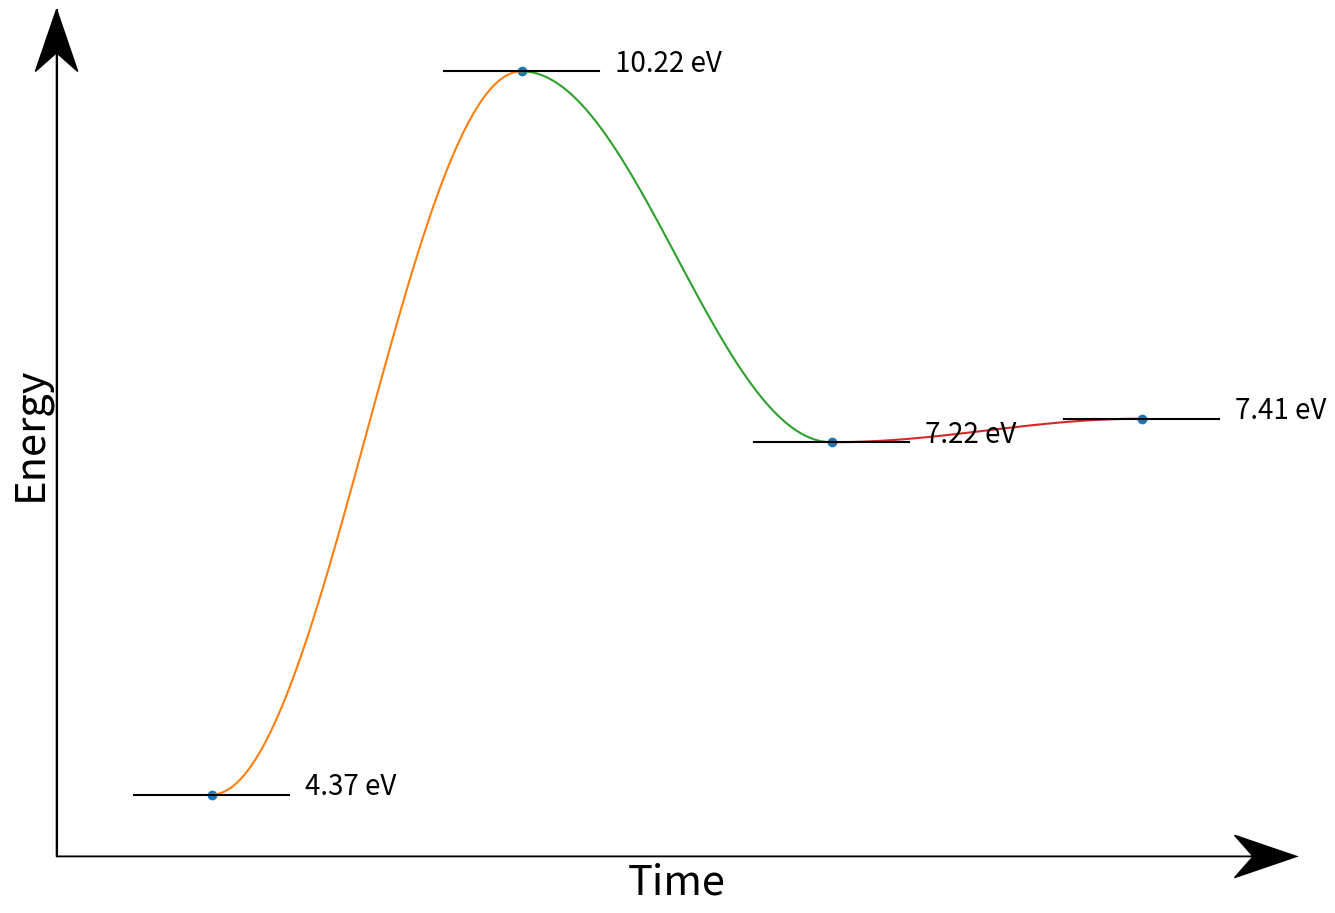

Python code for this plot:
import matplotlib.pyplot as plt
import numpy as np

def sin_interpolate(ener1, ener2, time):
    a = (ener2  - ener1)/2
    h = (time[-1] + time[0])/2
    b = np.pi / (time[-1] - time[0])
    c = (ener1 + ener2)/2
    return a * np.sin(b * (time - h)) + c 

#Valeurs calculées
N_graphitic = 0.89
N_adsorbe = 4.37
C_adsorbe = 6.52
N_in = 7.22

reaction = [N_adsorbe, N_in +3, N_in, C_adsorbe + N_graphitic]

#intervalles de la réaction
time = np.linspace(1.,4, 4)


fig = plt.figure(figsize=[16,11])
ax = fig.add_subplot(111)

ax.plot(time, reaction,'o')
for i in range(3):
    delta = np.linspace(i+1, i+2, 100)
    ax.plot(delta, sin_interpolate(reaction[i], reaction[i+1], delta))

#Set axis
plt.axis([0.5, 4.5, np.min(reaction) - 0.5, np.max(reaction) + 0.5])
#plt.axis('off')
plt.xticks([])
plt.yticks([])
ax.xaxis.set_ticks_position('none')
ax.yaxis.set_ticks_position('none')
ax.spines['top'].set_visible(False)
ax.spines['right'].set_visible(False)
plt.xlabel('Time',fontsize=30)
plt.ylabel('Energy',fontsize=30)

#Fig values
xmin, xmax = ax.get_xlim()
ymin, ymax = ax.get_ylim()
dps = fig.dpi_scale_trans.inverted()
bbox = ax.get_window_extent().transformed(dps)
width, height = bbox.width, bbox.height

# manual arrowhead width and length
hw = 1./20.*(ymax-ymin)
hl = 1./20.*(xmax-xmin)
lw = 1. # axis line width
ohg = 0.3 # arrow overhang
yhw = hw/(ymax-ymin)*(xmax-xmin)* height/width
yhl = hl/(xmax-xmin)*(ymax-ymin)* width/height

#Draw arrows
ax.arrow(xmin, ymin, xmax-xmin, 0, fc='k', ec='k', lw = lw,
         head_width=hw, head_length=hl, overhang = ohg,
         length_includes_head= True, clip_on = False)
ax.arrow(xmin, ymin, 0, ymax-ymin, fc='k', ec='k', lw = lw,
         head_width=yhw, head_length=yhl, overhang = ohg,
         length_includes_head= True, clip_on = False)

for i,ener in enumerate(reaction):
    ax.plot([time[i] - 0.25, time[i] + 0.25], [ener, ener], 'k')
    ax.text(time[i] + 0.3, ener, '{:4.2f} eV'.format(ener), fontsize = 20)
plt.show()
